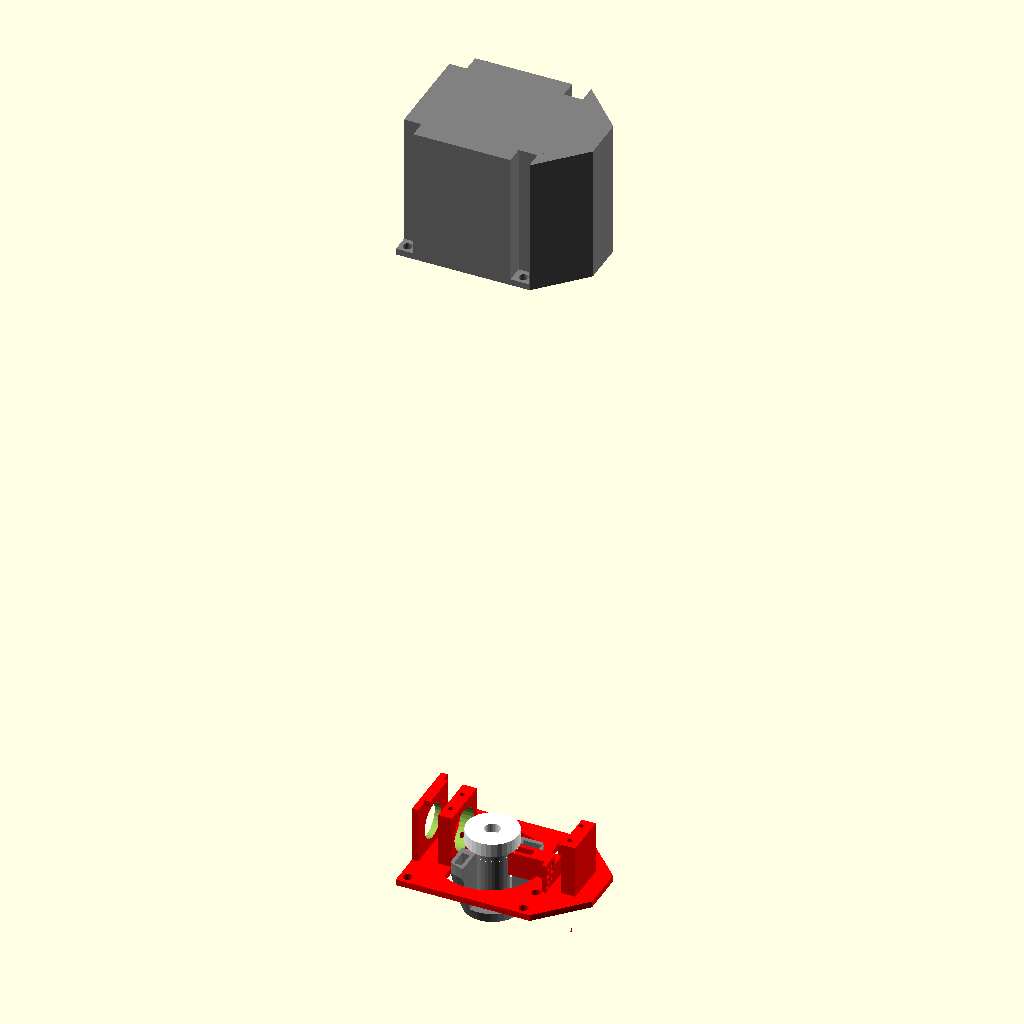
Cell 1 — every parameter at its default value.
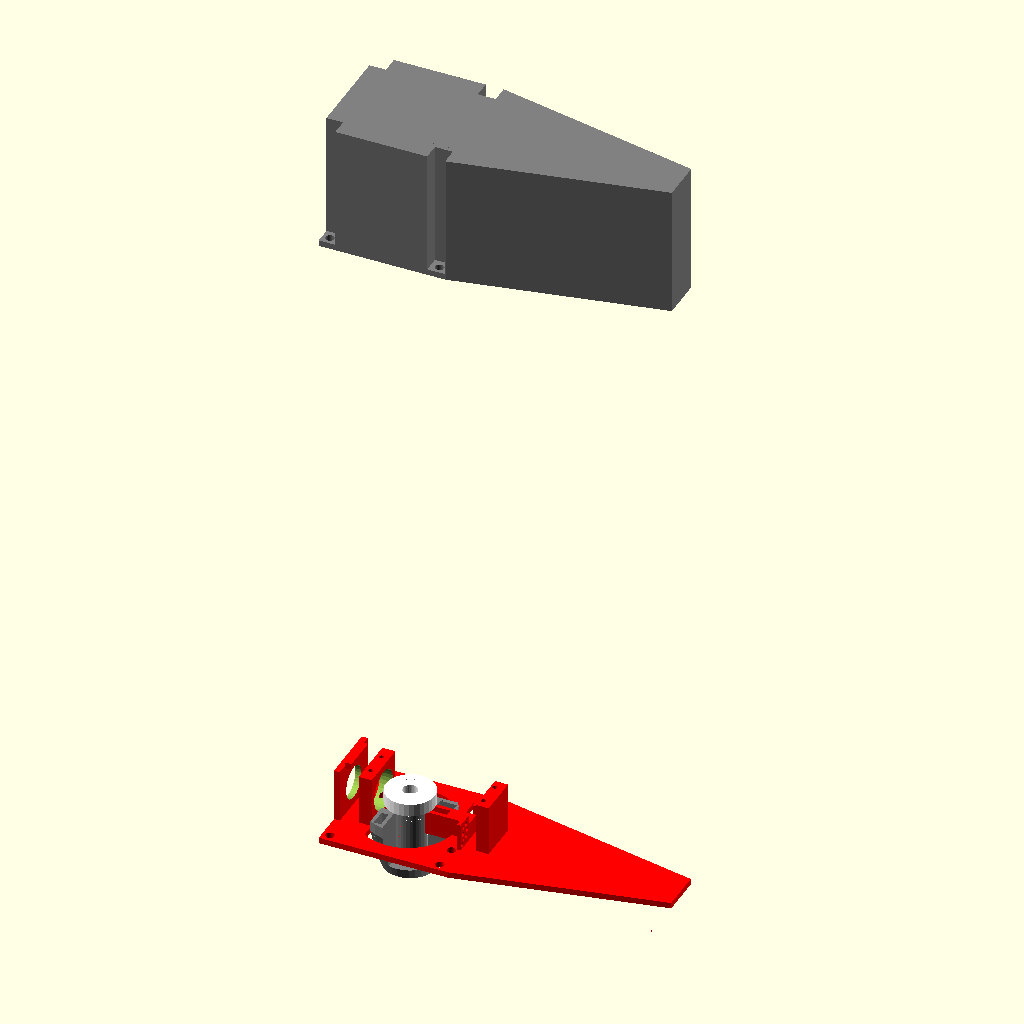
Cell 2: BaseXOuter = 5.6 (everything else at default).
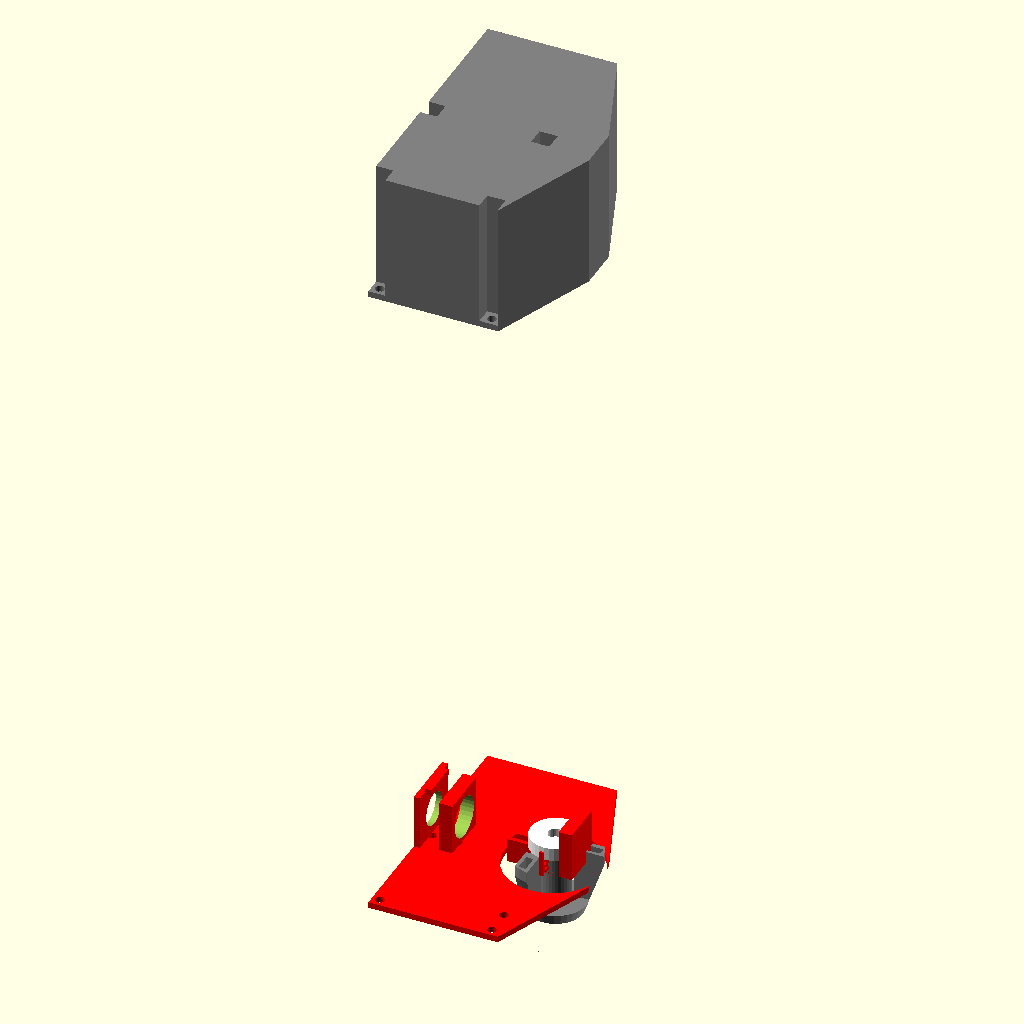
Cell 3 — BaseY set to 4.2, the other parameters unchanged.
All cells are drawn from the same view direction (rotation 55°, 0°, 25°, orthographic, colour scheme Cornfield), but the view is re-fitted for each cell, so position and scale can differ between cells as well as the parameter.
OpenSCAD source file doc/ExplodedView.scad:
/*
  WGSwitch.scad
 
  Author: radiogeek381@gmail.com

 A replacement for the electro-magnetic actuated servos on a
 WR90 waveguide switch.  This uses a standard model R/C servo
 to move the slug, and permanent magnets to hold the slug in place.
*/ 
/*
Copyright (c) 2016, Matthew H. Reilly (kb1vc)
All rights reserved.

Redistribution and use in source and binary forms, with or without
modification, are permitted provided that the following conditions are
met:

    Redistributions of source code must retain the above copyright
    notice, this list of conditions and the following disclaimer.
    Redistributions in binary form must reproduce the above copyright
    notice, this list of conditions and the following disclaimer in
    the documentation and/or other materials provided with the
    distribution.

THIS SOFTWARE IS PROVIDED BY THE COPYRIGHT HOLDERS AND CONTRIBUTORS
"AS IS" AND ANY EXPRESS OR IMPLIED WARRANTIES, INCLUDING, BUT NOT
LIMITED TO, THE IMPLIED WARRANTIES OF MERCHANTABILITY AND FITNESS FOR
A PARTICULAR PURPOSE ARE DISCLAIMED. IN NO EVENT SHALL THE COPYRIGHT
HOLDER OR CONTRIBUTORS BE LIABLE FOR ANY DIRECT, INDIRECT, INCIDENTAL,
SPECIAL, EXEMPLARY, OR CONSEQUENTIAL DAMAGES (INCLUDING, BUT NOT
LIMITED TO, PROCUREMENT OF SUBSTITUTE GOODS OR SERVICES; LOSS OF USE,
DATA, OR PROFITS; OR BUSINESS INTERRUPTION) HOWEVER CAUSED AND ON ANY
THEORY OF LIABILITY, WHETHER IN CONTRACT, STRICT LIABILITY, OR TORT
(INCLUDING NEGLIGENCE OR OTHERWISE) ARISING IN ANY WAY OUT OF THE USE
OF THIS SOFTWARE, EVEN IF ADVISED OF THE POSSIBILITY OF SUCH DAMAGE.
*/

// All dimensions are in inches -- scaling to mm is at the end.
use<TCRT5000_Mount.scad>

$fn=32;

// the base plate that is screwed to the top
// of the waveguide switch
BaseX = 2.6;
// for reasons I can't recall BaseX is involved in the positioning of
// the slug's magnet boxes.. go figure.
BaseXOuter = 2.8;
BaseY = 2.1;
BaseZ = 0.1;

FrameRailWidth = 0.15;

TO220X = 0.45;
TO220Y = 0.75;
TO220Z = 0.175;
TO220TabZ = 0.050; 
TO220BodyY = 0.4;
RegOffsetX = 1.75;
RegOffsetY = 1.45;

MountX = 0.22;
MountY = 0.7;
MountConnY = 0.85;
MountZ = 0.950;
// was 0.415
MountPos = [ [0.380, 0.5 * (BaseY - MountConnY), 0], [2.31, 0.5 * (BaseY - MountY), 0] ];

// My printer undersizes round Z axis holes by about this much.
HoleCorrection = 0.013;
// and it undersizes z axis pegs by about this much.
PegCorrection = 0.005; 

CenterHoleDia = 1.6; 
// the base is really a square with an extension off the end of the right edge.
CenterHolePos = [0.5*BaseY - 0.035, 0.5*BaseY, 0]; 

ServoCenterOffsetX = 0.540; 
ServoCenterYSpace = 0.4;
ServoCenterXSpace = 1.9; 
ServoMountHoleDia = 0.08; 
ServoMountHoleZ = MountZ * 2;
ServoMountLLHole = CenterHolePos - [ServoCenterOffsetX, 0.5 * ServoCenterYSpace, 0];
ServoMountULHole = ServoMountLLHole + [0, ServoCenterYSpace, 0];
ServoMountURHole = ServoMountULHole + [ServoCenterXSpace, 0, 0];
ServoMountLRHole = ServoMountLLHole + [ServoCenterXSpace, 0, 0];
ServoMountHolesPos = [ServoMountLLHole, ServoMountULHole, ServoMountURHole, ServoMountLRHole ];

ScrewHoleDia = 0.135 + HoleCorrection; 
LocatorHoleDia = 0.135 + HoleCorrection;

ScrewSquareDim = 1.845;
ScrewHoleLLPos = [0.055 + 0.5*ScrewHoleDia, 0.055 + 0.5 * ScrewHoleDia, 0]; 
ScrewHoleULPos = ScrewHoleLLPos + [0, ScrewSquareDim, 0];
ScrewHoleURPos = ScrewHoleULPos + [ScrewSquareDim, 0, 0];
ScrewHoleLRPos = ScrewHoleLLPos + [ScrewSquareDim, 0, 0];
ScrewHolesPos = [ScrewHoleLLPos, ScrewHoleULPos, ScrewHoleURPos, ScrewHoleLRPos];


LocatorULPos = ScrewHoleULPos + [0.427, 0, 0];
LocatorLRPos = ScrewHoleLRPos + [0, 0.427, 0];
LocatorHolesPos = [LocatorULPos, LocatorLRPos];

StopBoxX = 0.75;
StopBoxY = 0.25;
StopBoxZ = 0.3 + BaseZ;
SlotX = 0.28; 
StopBoxOffsetX = 1.35;
StopBoxOffsetY = 0.5 * (BaseY - StopBoxY);
BoxWallWidth = 0.065;
// This is the amount of "slack" we want between stop faces
// 10 mils for now
BoxRelief = 0.01;

// this is the height of the cap above the bottom of the switch well. 
CapOffsetZ = 0.7;


// Now the slug parts
SlugInnerDia = 0.75 + HoleCorrection;
SlugWallThickness = 0.065;
SlugOuterDia = SlugInnerDia + 2 * SlugWallThickness;
SlugLimitDia = CenterHoleDia - 0.125;
SlugTopDia = CenterHoleDia; // - 0.05;
SlugInnerDepth = 0.125;
SlugZ = CapOffsetZ + StopBoxZ - 0.05; // give a little relief to avoid fouling the puck
SlugKeyLength = 0.125;
SlugKeyDia = 0.18 + PegCorrection;

// This needs to accommodate a hole for the servo axis
BearingOuterDia = 0.5;
BearingInnerDia = 0.25;
BearingHoleDepth = 0.3;

// These are the dimensions for the servo puck
// that pushes the slug's wings
PuckDiameter = 0.82;
PuckHeight = 0.215;
PuckKeyHeight = 0.4; // added some height to get a good hit on the slug
PuckKeyAngle = 40;  // 60 requires some finesse -- running stop to stop will bind.
PuckScrewHole = 0.125;
PuckSplineHole = 0.245;
PuckSplineHoleDepth = 0.14;
PuckOffsetZ = SlugZ + PuckHeight + 0.075;

CaseWallThickness = 0.1; 
LidInsideHeight = 2.1;
LidOutsideHeight = LidInsideHeight + CaseWallThickness;
LidScrewReliefDia = 0.25;
LidScrewReliefBox = 0.3;

// removed -- replaced by DIN connector
WireHoleDia = 0.25;
WireHoleZ = LidOutsideHeight * 0.75;
WireHoleY = BaseY * 0.5;
WireHoleX = BaseXOuter - 0.4;

CutoutX = 1.0;
CutoutY = 1.0;
CutoutZ = CaseWallThickness;

MiniDINDia = 0.551;
MiniDINIntrusion = 0.295;
MiniDINRearDia = 0.675;
MiniDINRearOffset = 0.75;
MiniDINRearIntrusion = 0.495;

// given a list of positions, subtract each of the objects
// from the first object. 
module DrillZ() {
    difference() {
        children(0);
	    for(i = [1:$children-1]) {
	        // Make the hole a little bigger in the Z dim, then
	        // shift it down by half that amount
	        scale([1,1,2.01])
	            translate([0,0,-0.001])
  		        children(i);
	    }
    }
}

module ZPost(dia, depth, pos) {
    translate(pos)
        translate([0,0,0.01])
            rotate([0, 0, 90])
	        cylinder(d=dia, h=depth+0.02, center=true);
}

DummyServoZBump = 0.26;
module DummyServo()
{
    cube([ServoCenterXSpace, ServoCenterYSpace, 0.1]);
    translate([ServoCenterXSpace*0.25, 0, -(DummyServoZBump)])
        cube([ServoCenterXSpace*0.5, ServoCenterYSpace, DummyServoZBump]);
}

module SensorMounts() {
    translate([StopBoxOffsetX + StopBoxX - TCRT5000_Z_in(),StopBoxOffsetY + StopBoxY,BaseZ]) rotate([0,270,0]) TCRT5000_Mount_in();
    translate([StopBoxOffsetX + StopBoxX - TCRT5000_Z_in(),StopBoxOffsetY - TCRT5000_Y_in(), BaseZ]) rotate([0,270,0]) TCRT5000_Mount_in(); 
}

module WGBase() {
    difference() {
      union() {
        cube([BaseXOuter,BaseY,BaseZ]);
        translate(MountPos[0])
	    cube([MountX, MountConnY, MountZ]);
        translate(MountPos[1])	    
	    cube([MountX, MountY, MountZ]);	    
//        for(p = MountPos) {
//            translate(p) 
//                cube([MountX, MountY, MountZ]);
//        }
	SensorMounts();
      }
      Cutout7805();
    }
    
}

module CutoutCommon(thickness_offset, z_offset) {
    translate([CaseWallThickness+thickness_offset,0.5*(BaseY-CutoutY),-(z_offset)])
        rotate([0,-90,0]) {
	    cube([CutoutX, CutoutY, CaseWallThickness + 2 * thickness_offset]);
    }
}

module CutoutLidTabs() {
    TabWidth = CutoutX - 0.4; 
    translate([CaseWallThickness - 0.001,0.5*(BaseY - CutoutY - 0.1),CaseWallThickness + 0.1])
        cube([0.1,0.1,TabWidth]);
    translate([CaseWallThickness - 0.001,0.5*(BaseY + CutoutY - 0.1),CaseWallThickness + 0.1])
        cube([0.1,0.1,TabWidth]);
}

module CutoutLid() {
    CutoutCommon(0.01, BaseZ);
}

module CutoutBase() {
    TabWidth = CutoutY - 0.4;
    difference() {
        union() {
            CutoutCommon(0, 0);
	    translate([CaseWallThickness,0.5*(BaseY - TabWidth),CutoutX - 0.05])
	        cube([0.1,TabWidth, 0.1]);
	}

    }
}

module MiniDINConn() {
    // cutout for 4 pin mini din (md-04cv)
    translate([0.5*MiniDINIntrusion-0.01, 0.5*BaseY, 0.5*CutoutX])
    rotate([0,90,0])
        cylinder(d=MiniDINDia, h=MiniDINIntrusion, center=true);
    translate([0.5*MiniDINRearOffset, 0.5*BaseY, 0.5*CutoutX])
    rotate([0,90,0])
        cylinder(d=MiniDINRearDia, h=MiniDINRearIntrusion, center=true);
}

module Cutout7805() {
    // cutout for mounting LM7805 regulator to slug.

    translate([RegOffsetX, RegOffsetY, -0.01]) {
      difference() {
        cube([TO220X,TO220Y,BaseZ + 0.05]);
        translate([0,TO220BodyY, TO220TabZ])
          cube([TO220X,TO220Y - TO220BodyY, 0.01 + BaseZ - TO220TabZ]);
      }
    }
}

module Cutout7805Upper() {
    // cutout for 7805 body in upper cap.
    translate([RegOffsetX, RegOffsetY, -0.01]) {    
        cube([TO220X,TO220BodyY,BaseZ + 0.05]);
    }
}


module CenterHole() {
    xd = MountPos[0].x;
    difference() {
        ZPost(dia=CenterHoleDia, depth=BaseZ, pos=CenterHolePos);
        translate([0,0,-0.05])
            cube([MountPos[0].x + MountX, BaseY, 1.4 * BaseZ]);
    }
}

module StopBox() {
    translate([StopBoxOffsetX, StopBoxOffsetY, 0])
        difference() {
            cube([StopBoxX, StopBoxY, StopBoxZ]);
	    translate([BoxWallWidth, BoxWallWidth, StopBoxZ - SlotX + 0.01])
	        cube([SlotX, StopBoxY - BoxWallWidth * 2, SlotX]);
	}
}

module FrameBoxHoles() {
  slot0x = MountPos[0].x - FrameRailWidth;
  slot0ypos = ScrewHoleLLPos.y * 2;
  slot0y = BaseY - 2 * slot0ypos; 
  //translate([FrameRailWidth, slot0ypos,-0.01]) {
  //    cube([MountPos[0].x - FrameRailWidth, slot0y, 2 * BaseZ]);
  //}
  translate([0,0,-0.01]) {
      triX = ScrewHoleLRPos.x + ScrewHoleDia;
      triY = 0.5 * (BaseY - MountY);
      linear_extrude(height=BaseZ*2) {
          polygon(points = [ [triX, -0.01], [BaseXOuter + 0.01, 0], [BaseXOuter + 0.01, triY] ] );
          polygon(points = [ [triX, BaseY + 0.01], [BaseXOuter + 0.01, BaseY + 0.01], [BaseXOuter + 0.01, BaseY - triY] ] );
      }

  }
}


module WGCap() {
    DrillZ() {
        WGBase();
        for(p = ScrewHolesPos) {
            ZPost(dia=ScrewHoleDia, depth=BaseZ, pos=p);
        }
        for(p = LocatorHolesPos) {
            ZPost(dia=LocatorHoleDia, depth=BaseZ, pos=p);
        }
	for(p = ServoMountHolesPos) {
	    ZPost(dia=ServoMountHoleDia, depth=ServoMountHoleZ, pos=p);
	}
	FrameBoxHoles();
        CenterHole();
    }
    StopBox();
}

module SlugBody() {
    cut_offset_z = SlugInnerDepth + SlugWallThickness;
    difference() {
        translate([0, 0, 0.5 * SlugZ])
            cylinder(d1=SlugOuterDia, d2=SlugTopDia, h = SlugZ - 0.01, center = true);
	// cut the hole in the bottom
	translate([0,0,0.5 * SlugInnerDepth])
	    cylinder(d=SlugInnerDia, h = SlugInnerDepth+0.05, center=true);
	// cut the Corner betwen the two stops
	translate([-0.5 * StopBoxY - BoxRelief, -0.5 * StopBoxY - BoxRelief, cut_offset_z])
	   cube([SlugTopDia, SlugTopDia, SlugZ]);
	translate([-0.5*SlugTopDia, -1.5 * StopBoxY - SlugTopDia, cut_offset_z])
	    cube([SlugTopDia, SlugTopDia, SlugZ]);
	translate([-1.5 * StopBoxY - SlugTopDia, -0.5 * SlugTopDia, cut_offset_z])
	   cube([SlugTopDia, SlugTopDia, SlugZ]);
	// now cut out the "back" of each wing to keep it from fouling the mount
	translate([0.15 * SlugTopDia, 0.15 * SlugTopDia, cut_offset_z])
	   rotate([0,0,180])
	       cube([SlugTopDia, SlugTopDia, SlugZ]);

        // now cut the magnet boxes
	translate([SlotX + StopBoxOffsetX - 0.5 * BaseX + 0.5 * BoxWallWidth, - StopBoxY - BoxWallWidth, SlugZ - SlotX])
	    cube([SlotX, StopBoxY - BoxWallWidth * 2, SlotX]);
	rotate([0, 0, 90])
   	    translate([SlotX + StopBoxOffsetX - 0.5 * BaseX + 0.5 * BoxWallWidth, StopBoxY - BoxWallWidth, SlugZ - SlotX])
	        cube([SlotX, StopBoxY - BoxWallWidth * 2, SlotX]);
	    
    }
    // this makes the pin that indexes into the slot on the waveguide switch body
    kl = SlugKeyLength + 0.99*BoxWallWidth;
    // 0.5 * kl lifts the cylinder even with the XY plane. 
    // tired printers may have trouble holding the pin in position without
    // "brim" support.  
    color("blue") { translate([SlugKeyDia, 0, 0.5 * kl])
        cylinder(d = SlugKeyDia, h = kl, center=true); }
    // this is the bearing for the servo
    translate([0,0,cut_offset_z - 0.01]) 
        difference() {
	    cylinder(d=BearingOuterDia, h=0.02 + SlugZ - cut_offset_z);
	    translate([0, 0, SlugZ - 1.5 * BearingHoleDepth]) cylinder(d=BearingInnerDia, h=BearingHoleDepth + 0.01);
	}

}

module Slug() {
    // we want to limit the slug body diameter
    intersection() {
      SlugBody();
      cylinder(d=SlugLimitDia, h=SlugZ);
   }
}

module Puck() {
   difference() {
       union() {
           translate([0,0,0.5*PuckHeight])
	       cylinder(d=PuckDiameter, h = PuckHeight, center=true);
	   translate([0,0,1.0 * PuckHeight-0.01])	       
	       difference() {
	           intersection() {
	               cylinder(d=PuckDiameter, h = PuckKeyHeight, center=true);
		       translate([0,0,-PuckHeight])
		           cube([PuckDiameter, PuckDiameter, 5 * PuckHeight]);
		       translate([0,0,-PuckHeight])		       
		           rotate([0,0,90-PuckKeyAngle])
		               cube([PuckDiameter, PuckDiameter, 5 * PuckHeight]);
                   }
		   cylinder(d=BearingOuterDia+0.05, h = 2*PuckHeight, center=true);
               }
       }
       cylinder(d=PuckScrewHole, h = 3 * PuckHeight, center=true);
       cylinder(d=PuckSplineHole, h = 2 * PuckSplineHoleDepth, center=true);
   }
}

// now the Lid

module LidOuter(p) {
    linear_extrude(height=LidOutsideHeight)
        polygon(points=p);
}

module Lid() {
    triX = 0.01 + ScrewHoleLRPos.x + ScrewHoleDia; 
    triY = 0.5 * (BaseY - MountY);
    outerP = [ [ 0, 0 ], [triX, 0], [BaseXOuter + 0.01, triY], 
                             [ BaseXOuter + 0.01, BaseY - triY ],
			     [ triX, BaseY + 0.01 ], [ 0, BaseY + 0.01] ];
    cwt = CaseWallThickness; 
    innerP = outerP + [ [cwt, cwt], [0, cwt], [-cwt, 0],
                        [-cwt, -cwt],
			[0, -cwt], [cwt, -cwt] ];
    xd = LidScrewReliefDia + cwt * 2;
    yd = xd;
    difference() {
        union() {
            difference() {
                LidOuter(outerP);

                translate([0,0,-cwt])
    	            linear_extrude(height=LidOutsideHeight)
	                polygon(points=innerP);
            }

	    intersection() {        
                LidOuter(outerP);
                union() {
                    for(p = ScrewHolesPos) {
                         translate(p - [0.5 * xd, 0.5 * yd, 0])
 	                     cube([xd, yd, LidOutsideHeight]);
			 //translate(p + [0, 0, 0.5 * LidOutsideHeight])
			 //    cylinder(d=xd, h=1.1 * LidOutsideHeight, center=true);

	            }
	        }
            }
	}

	for(p = ScrewHolesPos) {
	    translate(p + [-0.5*LidScrewReliefBox, -0.5 * LidScrewReliefBox, cwt])
	        cube([LidScrewReliefBox, LidScrewReliefBox, LidOutsideHeight]);
	        //cylinder(d=LidScrewReliefDia, h=LidOutsideHeight, center=true);
            translate(p + [0,0,0.0*LidOutsideHeight])
	        cylinder(d=ScrewHoleDia, h=LidOutsideHeight, center=true);
	}

        //translate([WireHoleX, WireHoleY, WireHoleZ]) {
	//    rotate([0, 90, 0])
	//        cylinder(d=WireHoleDia, h=0.8);
        //}

	Cutout7805Upper();
	CutoutLid();
    }
    CutoutLidTabs();    
}


module WGSwitch() {

    translate([BaseY * 0.5, BaseY * 0.5, 0])
	rotate([0,0,-90])
            color("grey") Slug();

    translate([0,0,CapOffsetZ])
    {
        difference() {
            union() {
                color("red") WGCap();
                color("red") CutoutBase();
	    }
	    MiniDINConn();
	}
    }

    translate([BaseY * 0.5, BaseY * 0.5, PuckOffsetZ])
	rotate([0, 180, 0])
            color("white") Puck();

    // translate([ServoMountLLHole[0],ServoMountLLHole[1],CapOffsetZ + MountZ])
    //    DummyServo();

    translate([0, 0, BaseZ + 11.01 + CapOffsetZ])
    {   
	     color("grey") Lid();
    }

}


scale([25.4,25.4,25.4]) {
    difference() {
        WGSwitch();
	//translate([-1,1,-1])
	  //  cube([8,8,8]);
    }
}
Parameter table extracted from the source (name, type, default, range or options):
BaseX: number, default 2.6
BaseXOuter: number, default 2.8
BaseY: number, default 2.1
BaseZ: number, default 0.1
FrameRailWidth: number, default 0.15
TO220X: number, default 0.45
TO220Y: number, default 0.75
TO220Z: number, default 0.175
TO220TabZ: number, default 0.05
TO220BodyY: number, default 0.4
RegOffsetX: number, default 1.75
RegOffsetY: number, default 1.45
MountX: number, default 0.22
MountY: number, default 0.7
MountConnY: number, default 0.85
MountZ: number, default 0.95
HoleCorrection: number, default 0.013
PegCorrection: number, default 0.005
CenterHoleDia: number, default 1.6
ServoCenterOffsetX: number, default 0.54
ServoCenterYSpace: number, default 0.4
ServoCenterXSpace: number, default 1.9
ServoMountHoleDia: number, default 0.08
ScrewSquareDim: number, default 1.845
StopBoxX: number, default 0.75
StopBoxY: number, default 0.25
SlotX: number, default 0.28
StopBoxOffsetX: number, default 1.35
BoxWallWidth: number, default 0.065
BoxRelief: number, default 0.01
CapOffsetZ: number, default 0.7
SlugWallThickness: number, default 0.065
SlugInnerDepth: number, default 0.125
SlugKeyLength: number, default 0.125
BearingOuterDia: number, default 0.5
BearingInnerDia: number, default 0.25
BearingHoleDepth: number, default 0.3
PuckDiameter: number, default 0.82
PuckHeight: number, default 0.215
PuckKeyHeight: number, default 0.4
PuckKeyAngle: number, default 40
PuckScrewHole: number, default 0.125
PuckSplineHole: number, default 0.245
PuckSplineHoleDepth: number, default 0.14
CaseWallThickness: number, default 0.1
LidInsideHeight: number, default 2.1
LidScrewReliefDia: number, default 0.25
LidScrewReliefBox: number, default 0.3
WireHoleDia: number, default 0.25
CutoutX: number, default 1
CutoutY: number, default 1
MiniDINDia: number, default 0.551
MiniDINIntrusion: number, default 0.295
MiniDINRearDia: number, default 0.675
MiniDINRearOffset: number, default 0.75
MiniDINRearIntrusion: number, default 0.495
